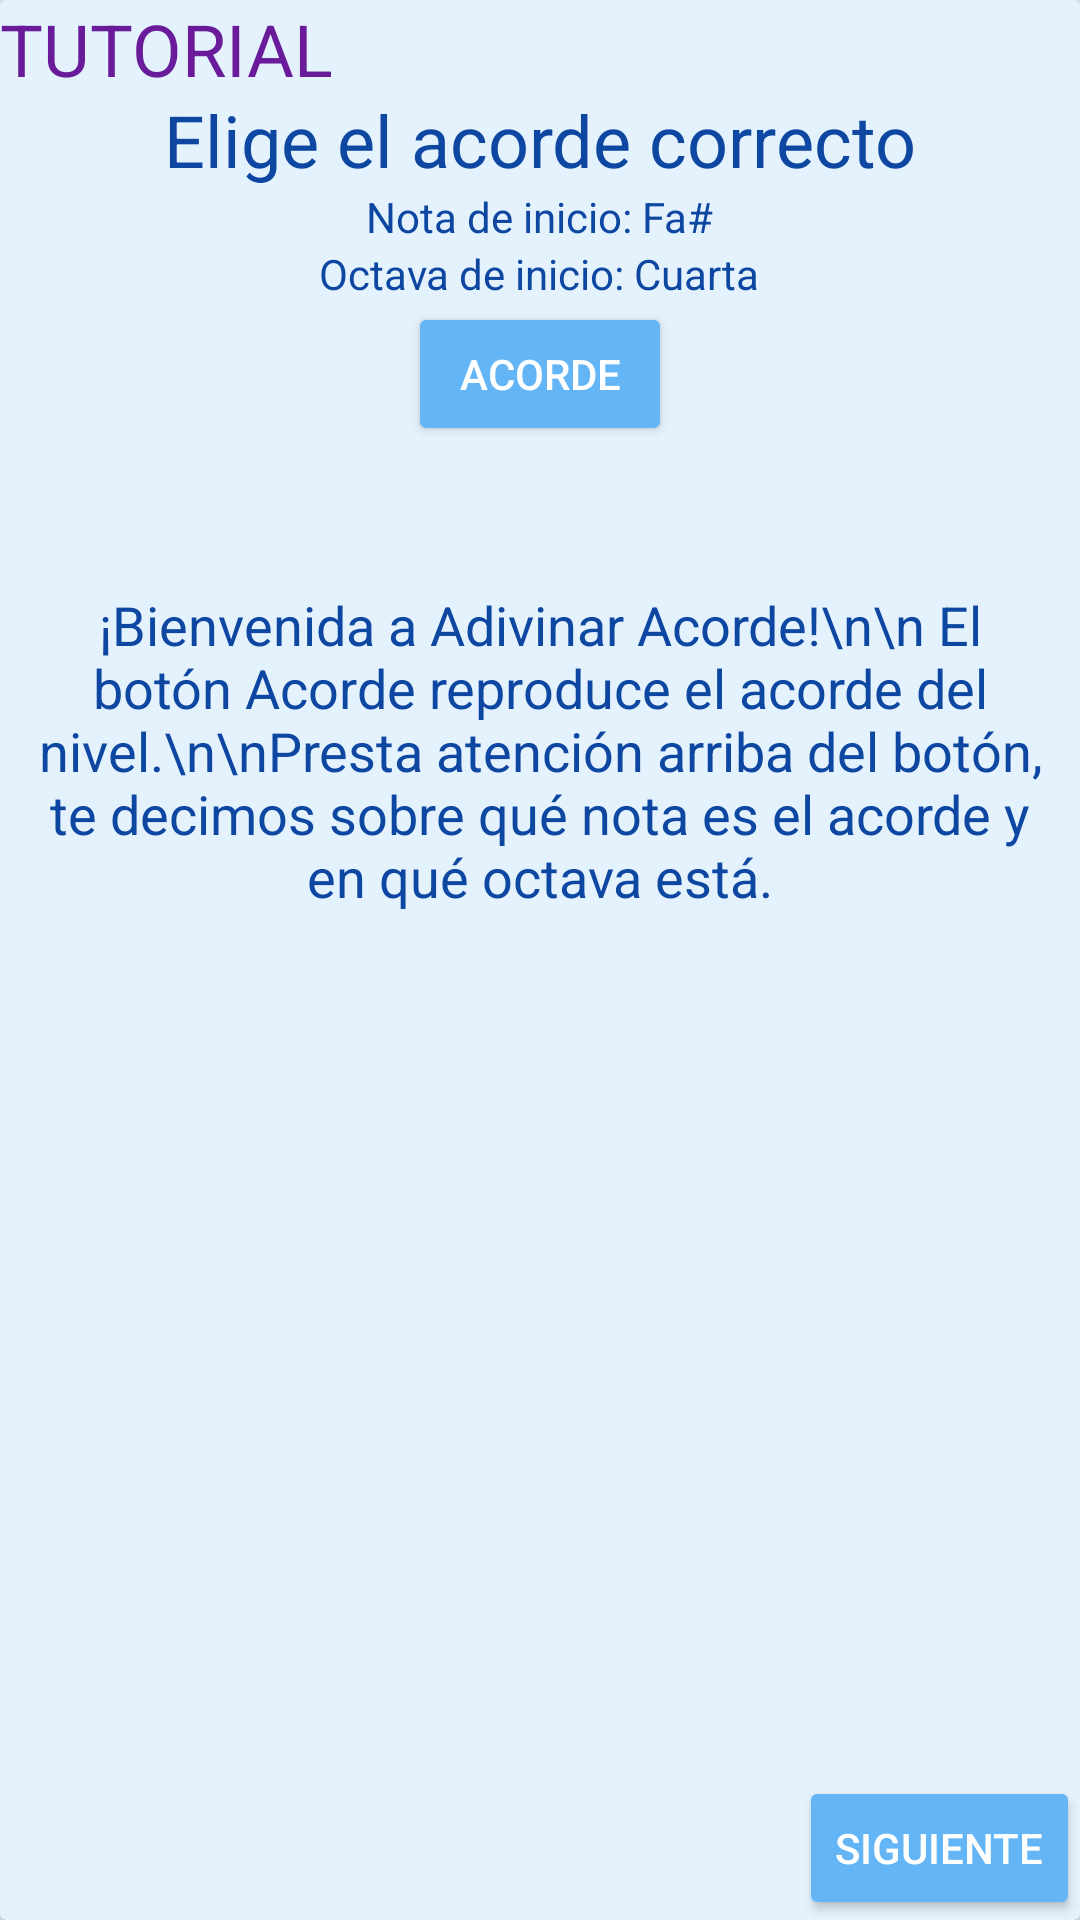

The Android layout XML behind this screen, and the referenced resources:
<!-- AndroidManifest.xml: application theme AppTheme -->
<!-- res/layout/popup_tutorial_adivinaracordes.xml -->
<?xml version="1.0" encoding="utf-8"?>
<LinearLayout xmlns:android="http://schemas.android.com/apk/res/android"
    xmlns:app="http://schemas.android.com/apk/res-auto"
    android:id="@+id/popup_adivinaAcordes"
    android:layout_width="match_parent"
    android:layout_height="match_parent"
    android:layout_marginTop="5dp"
    android:layout_marginBottom="5dp"
    android:gravity="center"
    android:orientation="vertical">

    <androidx.cardview.widget.CardView
        android:layout_width="match_parent"
        android:layout_height="match_parent"
        android:layout_alignParentStart="true"
        android:layout_alignParentLeft="true"
        android:layout_alignParentTop="true"
        app:cardBackgroundColor="@color/md_blue_50">


        <androidx.constraintlayout.widget.ConstraintLayout
            android:layout_width="match_parent"
            android:layout_height="match_parent">

            <TextView
                android:id="@+id/popup_adivinaacorde_ayuda"
                android:layout_width="wrap_content"
                android:layout_height="wrap_content"
                android:text="TUTORIAL"
                android:textColor="@color/md_purple_800"
                android:textSize="24sp"
                app:layout_constraintStart_toStartOf="parent"
                app:layout_constraintTop_toTopOf="parent" />

            <TextView
                android:id="@+id/popup_adivinaracorde_tituloSeleccionar"
                android:layout_width="wrap_content"
                android:layout_height="wrap_content"
                android:text="Elige el acorde correcto"
                android:textColor="@color/md_blue_900"
                android:textSize="24sp"
                app:layout_constraintBottom_toBottomOf="parent"
                app:layout_constraintEnd_toEndOf="parent"
                app:layout_constraintHorizontal_bias="0.50"
                app:layout_constraintStart_toStartOf="parent"
                app:layout_constraintTop_toTopOf="parent"
                app:layout_constraintVertical_bias="0.05" />

            <LinearLayout
                android:id="@+id/popup_adivinaracorde_scrollView2"
                android:layout_width="match_parent"
                android:layout_height="match_parent"
                android:layout_marginStart="60dp"
                android:layout_marginTop="130dp"
                android:layout_marginEnd="60dp"
                android:layout_marginBottom="150dp"
                android:fillViewport="true"
                android:gravity="center"
                android:orientation="vertical"
                android:visibility="invisible"
                app:layout_constraintBottom_toTopOf="@+id/popup_adivinaracorde_linearLayout8"
                app:layout_constraintEnd_toEndOf="parent"
                app:layout_constraintStart_toStartOf="parent"
                app:layout_constraintTop_toBottomOf="@+id/popup_adivinaracorde_linearprincipal">

                <Button
                    android:id="@+id/popup_adivinaracorde_button1"
                    android:layout_width="match_parent"
                    android:layout_height="wrap_content"
                    android:text="Acorde Menor" />

                <Button
                    android:id="@+id/popup_adivinaracorde_button2"
                    android:layout_width="match_parent"
                    android:layout_height="wrap_content"
                    android:text="Acorde Mayor" />

                <Button
                    android:id="@+id/popup_adivinaracorde_button3"
                    android:layout_width="match_parent"
                    android:layout_height="wrap_content"
                    android:text="Acorde Disminuido" />
            </LinearLayout>


            <LinearLayout
                android:id="@+id/popup_adivinaracorde_linearLayout8"
                android:layout_width="match_parent"
                android:layout_height="wrap_content"
                android:divider="@drawable/divisor_botones_menu"
                android:gravity="center"
                android:orientation="vertical"
                android:showDividers="middle"
                android:visibility="invisible"
                app:layout_constraintBottom_toBottomOf="parent"
                app:layout_constraintEnd_toEndOf="parent"
                app:layout_constraintHorizontal_bias="0.5"
                app:layout_constraintStart_toStartOf="parent"
                app:layout_constraintTop_toTopOf="parent"
                app:layout_constraintVertical_bias="0.85">

                <Button
                    android:id="@+id/comprobarAcordes"
                    android:layout_width="wrap_content"
                    android:layout_height="wrap_content"
                    android:text="Comprobar resultado" />

                <LinearLayout
                    android:layout_width="match_parent"
                    android:layout_height="match_parent"
                    android:gravity="center"
                    android:orientation="horizontal">

                    <Button
                        android:id="@+id/continuar_ac"
                        android:layout_width="wrap_content"
                        android:layout_height="wrap_content"
                        android:text="Volver a seleccionar nivel" />

                    <Button
                        android:id="@+id/button_info_adivinarAcorde"
                        android:layout_width="wrap_content"
                        android:layout_height="wrap_content"
                        android:text="Info" />
                </LinearLayout>
            </LinearLayout>

            <LinearLayout
                android:id="@+id/popup_adivinaracorde_linearprincipal"
                android:layout_width="match_parent"
                android:layout_height="wrap_content"
                android:divider="@drawable/divisor_botones_menu"
                android:gravity="center"
                android:orientation="vertical"
                android:showDividers="middle"
                app:layout_constraintTop_toBottomOf="@id/popup_adivinaracorde_tituloSeleccionar"
                app:layout_constraintVertical_bias="0.03">

                <TextView
                    android:id="@+id/popup_adivinaracorde_Id_intervalo"
                    android:layout_width="wrap_content"
                    android:layout_height="wrap_content"
                    android:text="Nota de inicio: Fa#"
                    android:textColor="@color/md_blue_900" />

                <TextView
                    android:id="@+id/popup_adivinaracorde_Id_nota_intervalo"
                    android:layout_width="wrap_content"
                    android:layout_height="wrap_content"
                    android:text="Octava de inicio: Cuarta"
                    android:textColor="@color/md_blue_900" />

                <LinearLayout
                    android:layout_width="match_parent"
                    android:layout_height="wrap_content"
                    android:divider="@drawable/divisor_botones_menu"
                    android:gravity="center"
                    android:orientation="horizontal"
                    android:showDividers="middle">

                    <Button
                        android:id="@+id/popup_adivinaracorde_botonReferencia"
                        android:layout_width="wrap_content"
                        android:layout_height="wrap_content"
                        android:text="Acorde" />

                </LinearLayout>
            </LinearLayout>

            <TextView
                android:id="@+id/popup_adivinaracorde_mensaje1"
                android:layout_width="wrap_content"
                android:layout_height="wrap_content"
                android:layout_marginTop="10dp"
                android:paddingStart="10dp"
                android:paddingEnd="10dp"
                android:text="¡Bienvenida a Adivinar Acorde!\n\n El botón Acorde reproduce el acorde del nivel.\n\nPresta atención arriba del botón, te decimos sobre qué nota es el acorde y en qué octava está."
                android:textAlignment="center"
                android:textColor="@color/md_blue_900"
                android:textSize="18sp"
                app:layout_constraintBottom_toBottomOf="parent"
                app:layout_constraintEnd_toEndOf="parent"
                app:layout_constraintHorizontal_bias="0.50"
                app:layout_constraintStart_toStartOf="parent"
                app:layout_constraintTop_toBottomOf="@id/popup_adivinaracorde_linearprincipal"
                app:layout_constraintVertical_bias="0.1" />

            <TextView
                android:id="@+id/popup_adivinaracorde_mensaje2"
                android:layout_width="wrap_content"
                android:layout_height="wrap_content"
                android:paddingStart="10dp"
                android:paddingEnd="10dp"
                android:text="Estas son las opciones que te ofrecemos.\nDebes elegir qué tipo de acorde es el que suena. Recuerda, solo hay una respuesta correcta."
                android:textAlignment="center"
                android:textColor="@color/md_blue_900"
                android:textSize="18sp"
                android:visibility="invisible"
                app:layout_constraintBottom_toBottomOf="parent"
                app:layout_constraintEnd_toEndOf="parent"
                app:layout_constraintHorizontal_bias="0.50"
                app:layout_constraintStart_toStartOf="parent"
                app:layout_constraintTop_toTopOf="parent"
                app:layout_constraintVertical_bias="0.75" />

            <TextView
                android:id="@+id/popup_adivinaracorde_mensaje3"
                android:layout_width="wrap_content"
                android:layout_height="wrap_content"
                android:paddingStart="10dp"
                android:paddingEnd="10dp"
                android:text="Cuando tengas claro que la opción que has marcado es la correcta pulsa el botón Comprobar Resultado.\n\n Siempre puedes volver a la pantalla de selección de nivel pulsando el botón Volver a Seleccionar Nivel.\nEn el botón Info te proponemos alguna ayuda para superar los niveles.\n\n ¡Mucha suerte!"
                android:textAlignment="center"
                android:textColor="@color/md_blue_900"
                android:textSize="18sp"
                android:visibility="invisible"
                app:layout_constraintBottom_toTopOf="@id/popup_adivinaracorde_linearLayout8"
                app:layout_constraintEnd_toEndOf="parent"
                app:layout_constraintHorizontal_bias="0.50"
                app:layout_constraintStart_toStartOf="parent"
                app:layout_constraintTop_toTopOf="parent"
                app:layout_constraintVertical_bias="0.9" />

            <Button
                android:id="@+id/popup_adivinaracorde_prev"
                android:layout_width="wrap_content"
                android:layout_height="wrap_content"
                android:onClick="prev"
                android:text="Anterior"
                android:visibility="gone"
                app:layout_constraintBottom_toBottomOf="parent"
                app:layout_constraintStart_toStartOf="parent" />

            <Button
                android:id="@+id/popup_adivinaracorde_next"
                android:layout_width="wrap_content"
                android:layout_height="wrap_content"
                android:onClick="next"
                android:text="Siguiente"
                app:layout_constraintBottom_toBottomOf="parent"
                app:layout_constraintEnd_toEndOf="parent" />

        </androidx.constraintlayout.widget.ConstraintLayout>


    </androidx.cardview.widget.CardView>


</LinearLayout>
<!-- resources referenced by this layout -->
<resources>
  <color name="md_blue_50">#e3f2fd</color>
  <color name="md_blue_900">#0d47a1</color>
  <color name="md_purple_800">#6a1b9a</color>
  <style name="AppTheme" parent="Theme.AppCompat.Light.NoActionBar">
          
  
          
          <item name="colorPrimary">@color/md_blue_200</item>
  
          
          <item name="colorPrimaryDark">@color/md_blue_200</item>
  
          
          <item name="android:colorBackground">@color/md_blue_50</item>
  
          <item name="android:textColor">@color/md_text_white</item>
  
          
          <item name="android:colorButtonNormal">@color/md_blue_300</item>
  
          <item name="spinnerDropDownItemStyle">@style/mySpinnerItemStyle</item>
  
      </style>
  <color name="md_blue_200">#90caf9</color>
  <color name="md_text_white">#ffffffff</color>
  <color name="md_blue_300">#64b5f6</color>
  <style name="mySpinnerItemStyle" parent="@android:style/Widget.Holo.DropDownItem.Spinner">
              <item name="android:textColor">@color/md_blue_900</item>
          </style>
</resources>
